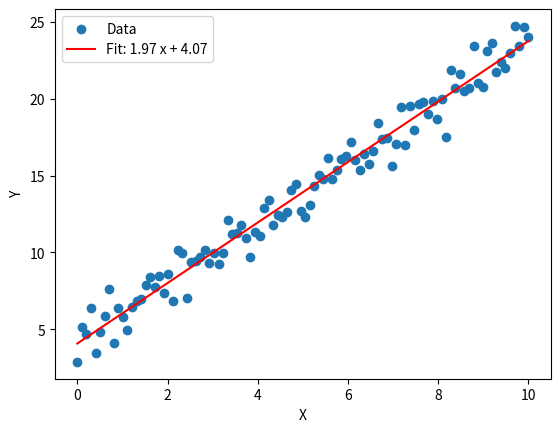

Recreate this plot in Python.
import numpy as np
import matplotlib.pyplot as plt

# Generate some sample data
x = np.linspace(0, 10, 100)
y = 4 + 2 * x + np.random.randn(100)

# Fit a linear regression model
coefficients = np.polyfit(x, y, 1)
fit = np.poly1d(coefficients)

# Plot the data points and the fitted line
plt.scatter(x, y, label='Data')
plt.plot(x, fit(x), color='red', label='Fit')
plt.xlabel('X')
plt.ylabel('Y')
plt.legend(['Data', f'Fit: {fit.coefficients[0]:.2f} x + {fit.coefficients[1]:.2f}'])
plt.show()